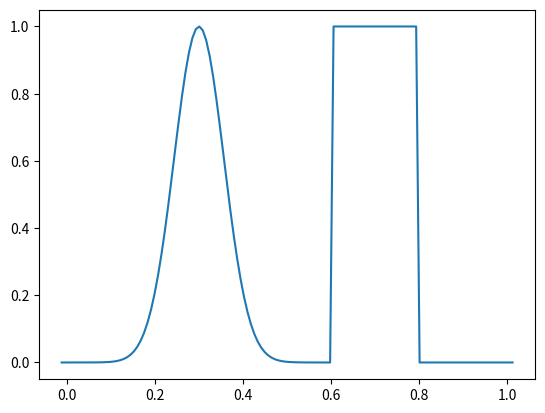
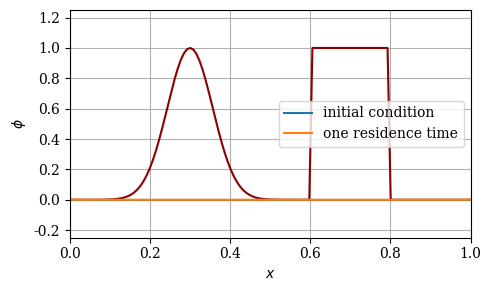
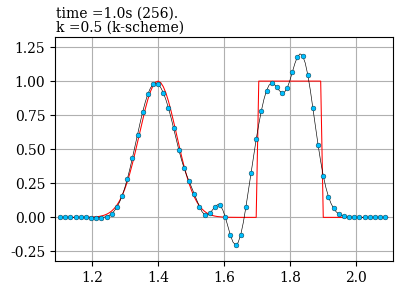

Recreate these plots in Python, in order. (Note: this script raises an exception after producing the figures.)
import numpy as np
import matplotlib.pyplot as plt
import matplotlib.animation as animation
from matplotlib import cm

def step(x,x0):
    x0 = 0.6
    x1 = 0.8
    result = x - x0
    result[x-x1<x1] = 1.0            
    result[x<x0] = 0.0
    result[x>x1] = 0.0  
    return result

def gaussian(x,x0):
    s = 0.08
    s = s*s
    result = np.exp( -(x-x0)**2/s)
    return result

L = 1.0
n = 128 # cells
dx = L/n # n intervals
x = np.linspace(-3*dx/2, L + 3*dx/2, n+4) # include ghost cells - we will include 2 ghost cells on each side for high order schemes

# create arrays
phi = np.zeros(n+4) # cell centered quantity
f = np.zeros(n+4+1) # flux
u = np.ones(n+4+1) # velocity field - assumed to live on faces same as flux

x0 = 0.3
# u0 = np.zeros(N + 2)
# u0[1:-1] = np.sin(2*np.pi*x)
# u0 = np.zeros(N)
# phi0 = np.sin(np.pi*x)
phi0 = gaussian(x,x0) + step(x,x0)
# u0 = triangle(x,0.5,0.75,1)
# u0[0:N//2] = 1.0
plt.plot(x,phi0)

cfl =0.5
c = 1.0 # use a negative value for left traveling waves
dt = cfl*dx/abs(c)
print('dt=',dt)
print('dx=',dx)

# the k scheme
k = 0.5
# finite volume implementation with arrays for fluxes
t = 0
tend= L/abs(c)

sol = []
sol.append(phi0)
ims = []

fig = plt.figure(figsize=[5,3],dpi=200)
plt.rcParams["font.family"] = "serif"
plt.rcParams["font.size"] = 10
plt.rc('text')

# plt.grid()
plt.xlim([0.,L])
plt.ylim([-0.25,1.25])
plt.xlabel('$x$')
plt.ylabel('$\phi$')
plt.tight_layout()
# plot initial condition
plt.plot(x,phi0,'darkred')

i = 0
while t < tend:    
    phin = sol[-1]

#     if (i%16==0):
#         shift = int(np.ceil(c*(t-dt)/dx))
#         im = plt.plot(x[2:-2], np.roll(phin[2:-2], -shift) ,'k-o',markevery=2,markersize=3.5,markerfacecolor='deepskyblue',
#              markeredgewidth=0.25, markeredgecolor='k',linewidth=0.45, animated=True)
#         ims.append(im)
    
    # impose periodic conditions
    phin[-2] = phin[2]
    phin[-1] = phin[3]    
    phin[0] = phin[-4]        
    phin[1] = phin[-3]            
    
    phi = np.zeros_like(phi0)
    
    # predictor - take half a step and use upwind
    # du/dt = -c*du/dx
    if c >= 0:
        ϕc = phin[1:-2] # phi upwind
    else:
        ϕc = phin[2:-1] # phi upwind
    
    f[2:-2] = c*ϕc
    phi[2:-2] = phin[2:-2] - dt/2.0/dx*(f[3:-2] - f[2:-3])
    phi[-2] = phi[2]
    phi[-1] = phi[3]    
    phi[0] = phi[-4]        
    phi[1] = phi[-3]                
    
    # du/dt = -c*du/dx
    if c >= 0:
        ϕc = phi[1:-2] # phi upwind
        ϕu = phi[:-3]  # phi far upwind
        ϕd = phi[2:-1] # phi downwind
    else:
        ϕc = phi[2:-1] # phi upwind
        ϕu = phi[3:]  # phi far upwind
        ϕd = phi[1:-2] # phi downwind
        
    f[2:-2] = ϕc + (1-k)/4.0*(ϕc - ϕu) + (1+k)/4.0*(ϕd - ϕc)
    f = c*f # multiply the flux by the velocity
    # advect
    phi[2:-2] = phin[2:-2] - c * dt/dx*(f[3:-2] - f[2:-3]) #+ dt/dx/dx*diffusion
    t += dt    
    i+=1
    sol.append(phi)


# plt.annotate('k = '+ str(k), xy=(0.5, 0.8), xytext=(0.015, 0.9),fontsize=8)
# plt.legend(('exact','numerical'),loc='upper left',fontsize=7)
# ani = animation.ArtistAnimation(fig, ims, interval=100, blit=True,
#                                 repeat_delay=1000)

# ani.save('k-scheme-'+str(k)+'.mp4',dpi=300,fps=24)

plt.plot(sol[0], label='initial condition')
plt.plot(sol[-1], label='one residence time')
plt.legend()
plt.grid()

"""
Create Animation in Moving Reference Frame
"""
import matplotlib
import numpy as np
import matplotlib.pyplot as plt
import matplotlib.animation as animation
matplotlib.use("Agg")
fig, ax = plt.subplots(figsize=(4,3),dpi=150) 
ax.grid(True)
f0 = sol[0]
line0, = ax.plot(x[2:-2], f0[2:-2] ,'r-',linewidth=0.75, animated=True)
line1, = ax.plot(x[2:-2], f0[2:-2] ,'k-o',markevery=2,markersize=3.5,markerfacecolor='deepskyblue',
             markeredgewidth=0.25, markeredgecolor='k',linewidth=0.45, animated=True)

ann = ax.annotate('time ='+str(round(t,3))+' s', xy=(2, 1), xytext=(40, 200),xycoords='figure points')
ax.annotate('k ='+str(k) + ' (k-scheme)', xy=(2, 1), xytext=(40, 190),xycoords='figure points')
plt.tight_layout()


def animate_moving(i):
    print('time=',i*dt)
    t = i*dt
    xt = x + i*1.1*c*dt
    line0.set_xdata(xt[2:-2])
    line1.set_xdata(xt[2:-2])    
    ax.axes.set_xlim(xt[0],0.0*dx + xt[-1])
    f = sol[i]
    ax.axes.set_ylim(1.1*min(f) - 0.1,1.1*max(f))
    ann.set_text('time ='+str(round(t,4))+'s (' + str(i)+ ').')
    shift =int(np.ceil(i*c*dt/dx))
    line1.set_ydata(np.roll(f[2:-2], -shift))

    f0 = sol[0]
    line0.set_ydata(f0[2:-2])
    return line0,line1


# Init only required for blitting to give a clean slate.
def init():
    line0.set_ydata(np.ma.array(x[2:-2], mask=True))
    line1.set_ydata(np.ma.array(x[2:-2], mask=True))    
    return line0,line1

ani = animation.FuncAnimation(fig, animate_moving, np.arange(0,len(sol),2*int(1/cfl)), init_func=init,
                              interval=20, blit=False)
print('done!')

ani.save('kscheme_' + str(k)+'.mp4',fps=24,dpi=300)

